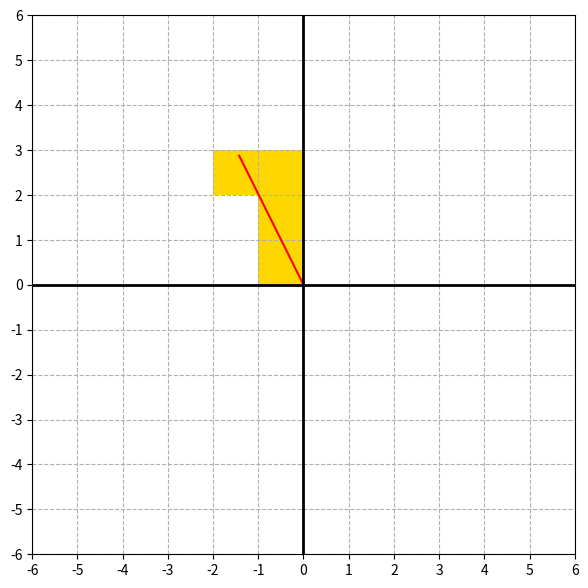

Write Python code to recreate this figure.
import numpy as np
import matplotlib.pyplot as plt
import matplotlib.patches as patches
import matplotlib.lines as lines

def get_grid_cells(point):
  """
  Get grid cells that the line between a point and the origin passes through.

  Parameters:
  -----------
  point: list or tuple
    A point represented as a list or tuple of coordinates (x, y).
    Both x and y are expected to be floats.

  Returns:
  -----------
  grid_cells: list
    A list or tuple which contains lists or tuples of grid cell.
  """

  # Make empty list for grid cells that the line goes through.
  grid_cells = []

  # Get the absolute value of x and y.
  # We will consider only the first quadrant
  # and later, get the grid cells back to the original quadrant.
  x = abs(point[0])
  y = abs(point[1])

  # Calculate a slope of the line between p and origin.
  slope = y / (x + 1e-6)

  # Get the last grid value of X.
  x_max = np.ceil(x).astype(np.int32)

  # y_min will be updated during iteration.
  y_min = 0

  # Iterate for X
  for i in range(1, x_max + 1):

    # Get the current value at the current X.
    y_value = slope * i

    # Get the last grid value of Y at the current X.
    y_max = np.ceil(y_value).astype(np.int32)

    # Iterate for Y
    for j in range(y_min + 1, y_max + 1):

      # Break if the current grid value of Y is larger than original Y.
      if j >= (y + 1):
        break

      # Get the grid cells back to the original quadrant
      # and append them to the list.
      grid_cells.append([i * np.sign(point[0]), j * np.sign(point[1])])

    # Get the first grid value of Y at the next X.
    y_min = np.floor(y_value).astype(np.int32)
    
  return grid_cells

def draw_grid_cells(point, grid_cells):
  """
  Draw the line between a point and the origin and
  the grid cells that the line passes through.

  Parameters:
  -----------
  point: list or tuple
    A point represented as a list or tuple of coordinates (x, y).
    Both x and y are expected to be floats.

  grid_cells: list
    A list or tuple which contains lists or tuples of grid cell.
  """

  # Get x and y
  x = point[0]
  y = point[1]

  # Make a plot.
  fig, ax = plt.subplots(figsize=(7, 7))

  # Draw the grid cells
  for (i, j) in grid_cells:
    rect = patches.Rectangle((i - 0.5*(np.sign(x) + 1), j - 0.5*(np.sign(y) + 1)), 1, 1, facecolor="gold")
    ax.add_patch(rect)
  
  # Draw the line
  line = lines.Line2D([0, x], [0, y], color="red")
  ax.add_line(line)

  # For plot
  ax.set_xlim(-6, 6)
  ax.set_ylim(-6, 6)
  ax.set_xticks(range(-6, 6 + 1))
  ax.set_yticks(range(-6, 6 + 1))
  ax.grid(True, which='both', linestyle='--')
  ax.axhline(0, color='black', linewidth=2)
  ax.axvline(0, color='black', linewidth=2)
  plt.show()

if __name__ == "__main__":
  point = np.random.uniform(-6.0, 6.0, 2).astype(np.float32)
  # point = [3, 6]
  # point = (3, 6)

  grid_cells = get_grid_cells(point)
  draw_grid_cells(point, grid_cells)

  print("Point:", point)
  print("Grid Cell:", grid_cells)
